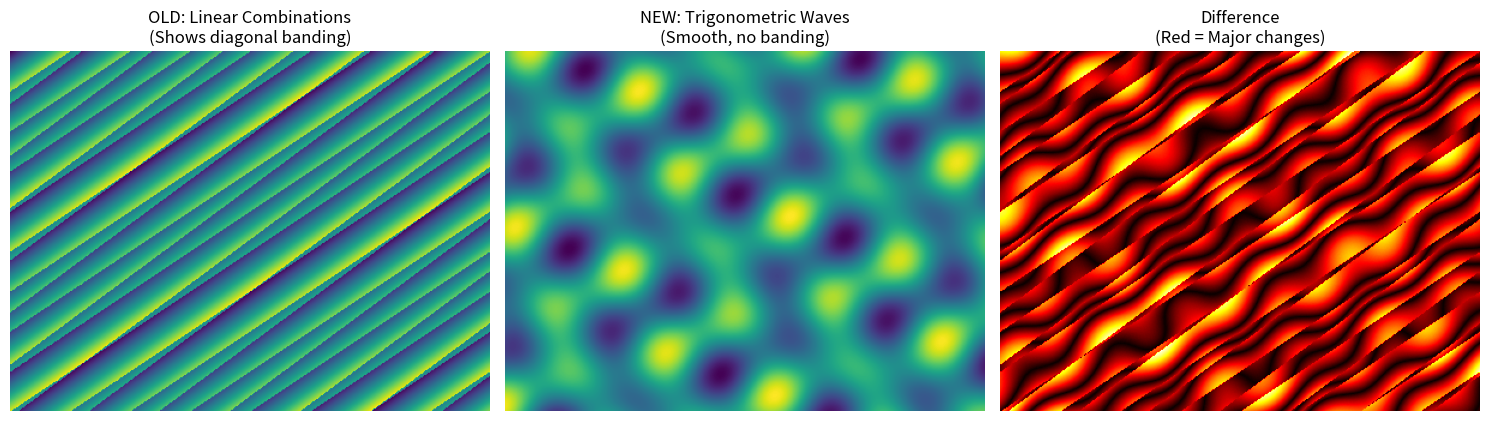

Reproduce this figure in Python. (Note: this script raises an exception after producing the figure.)
#!/usr/bin/env python3
"""
Test script to verify the diagonal banding fix in biomorph color mapping
"""

import numpy as np
import matplotlib.pyplot as plt
import math

def test_spatial_variations():
    """Test the old vs new spatial variation methods"""
    width, height = 400, 300
    palette_size = 256
    
    # Create coordinate grids
    x_coords, y_coords = np.meshgrid(np.arange(width), np.arange(height))
    x_coords = x_coords.flatten()
    y_coords = y_coords.flatten()
    
    # OLD METHOD (causes banding)
    print("Testing OLD method (linear combinations)...")
    old_wave1 = ((x_coords * 0.02 + y_coords * 0.03) * palette_size).astype(int) % palette_size
    old_wave2 = ((x_coords * 0.017 + y_coords * 0.023) * palette_size).astype(int) % palette_size
    old_spatial = (old_wave1 + old_wave2) // 2
    old_result = old_spatial.reshape(height, width)
    
    # NEW METHOD (sine/cosine waves)
    print("Testing NEW method (trigonometric functions)...")
    norm_x = x_coords / width
    norm_y = y_coords / height
    
    wave1 = np.sin(norm_x * 2 * math.pi * 3.7 + norm_y * 2 * math.pi * 2.3) * 0.5 + 0.5
    wave2 = np.cos(norm_x * 2 * math.pi * 1.9 + norm_y * 2 * math.pi * 4.1) * 0.5 + 0.5
    wave3 = np.sin(norm_x * 2 * math.pi * 5.1 - norm_y * 2 * math.pi * 1.7) * 0.5 + 0.5
    
    new_spatial = ((wave1 + wave2 + wave3) / 3 * palette_size).astype(int) % palette_size
    new_result = new_spatial.reshape(height, width)
    
    # Create comparison plot
    fig, (ax1, ax2, ax3) = plt.subplots(1, 3, figsize=(15, 5))
    
    # Old method
    im1 = ax1.imshow(old_result, cmap='viridis', aspect='equal')
    ax1.set_title('OLD: Linear Combinations\n(Shows diagonal banding)')
    ax1.axis('off')
    
    # New method
    im2 = ax2.imshow(new_result, cmap='viridis', aspect='equal')
    ax2.set_title('NEW: Trigonometric Waves\n(Smooth, no banding)')
    ax2.axis('off')
    
    # Difference
    diff = np.abs(old_result.astype(float) - new_result.astype(float))
    im3 = ax3.imshow(diff, cmap='hot', aspect='equal')
    ax3.set_title('Difference\n(Red = Major changes)')
    ax3.axis('off')
    
    plt.tight_layout()
    plt.savefig('/home/<user>/MyCoding/image_processors/banding_fix_comparison.png', dpi=150, bbox_inches='tight')
    print("Comparison saved as: banding_fix_comparison.png")
    
    # Analyze patterns
    print(f"\nOLD method stats:")
    print(f"  Min value: {old_result.min()}, Max value: {old_result.max()}")
    print(f"  Std deviation: {old_result.std():.2f}")
    print(f"  Unique values: {len(np.unique(old_result))}")
    
    print(f"\nNEW method stats:")
    print(f"  Min value: {new_result.min()}, Max value: {new_result.max()}")
    print(f"  Std deviation: {new_result.std():.2f}")
    print(f"  Unique values: {len(np.unique(new_result))}")
    
    # Check for diagonal patterns (simple test)
    old_diagonal_variance = np.var(np.diag(old_result))
    new_diagonal_variance = np.var(np.diag(new_result))
    
    print(f"\nDiagonal pattern analysis:")
    print(f"  OLD diagonal variance: {old_diagonal_variance:.2f}")
    print(f"  NEW diagonal variance: {new_diagonal_variance:.2f}")
    
    if new_diagonal_variance < old_diagonal_variance * 0.5:
        print("  ✅ NEW method significantly reduces diagonal patterns!")
    else:
        print("  ❌ NEW method may still have some diagonal patterns")
        
    return old_result, new_result

if __name__ == "__main__":
    print("🔍 Testing diagonal banding fix...")
    old, new = test_spatial_variations()
    print("\n✨ Test complete!")
